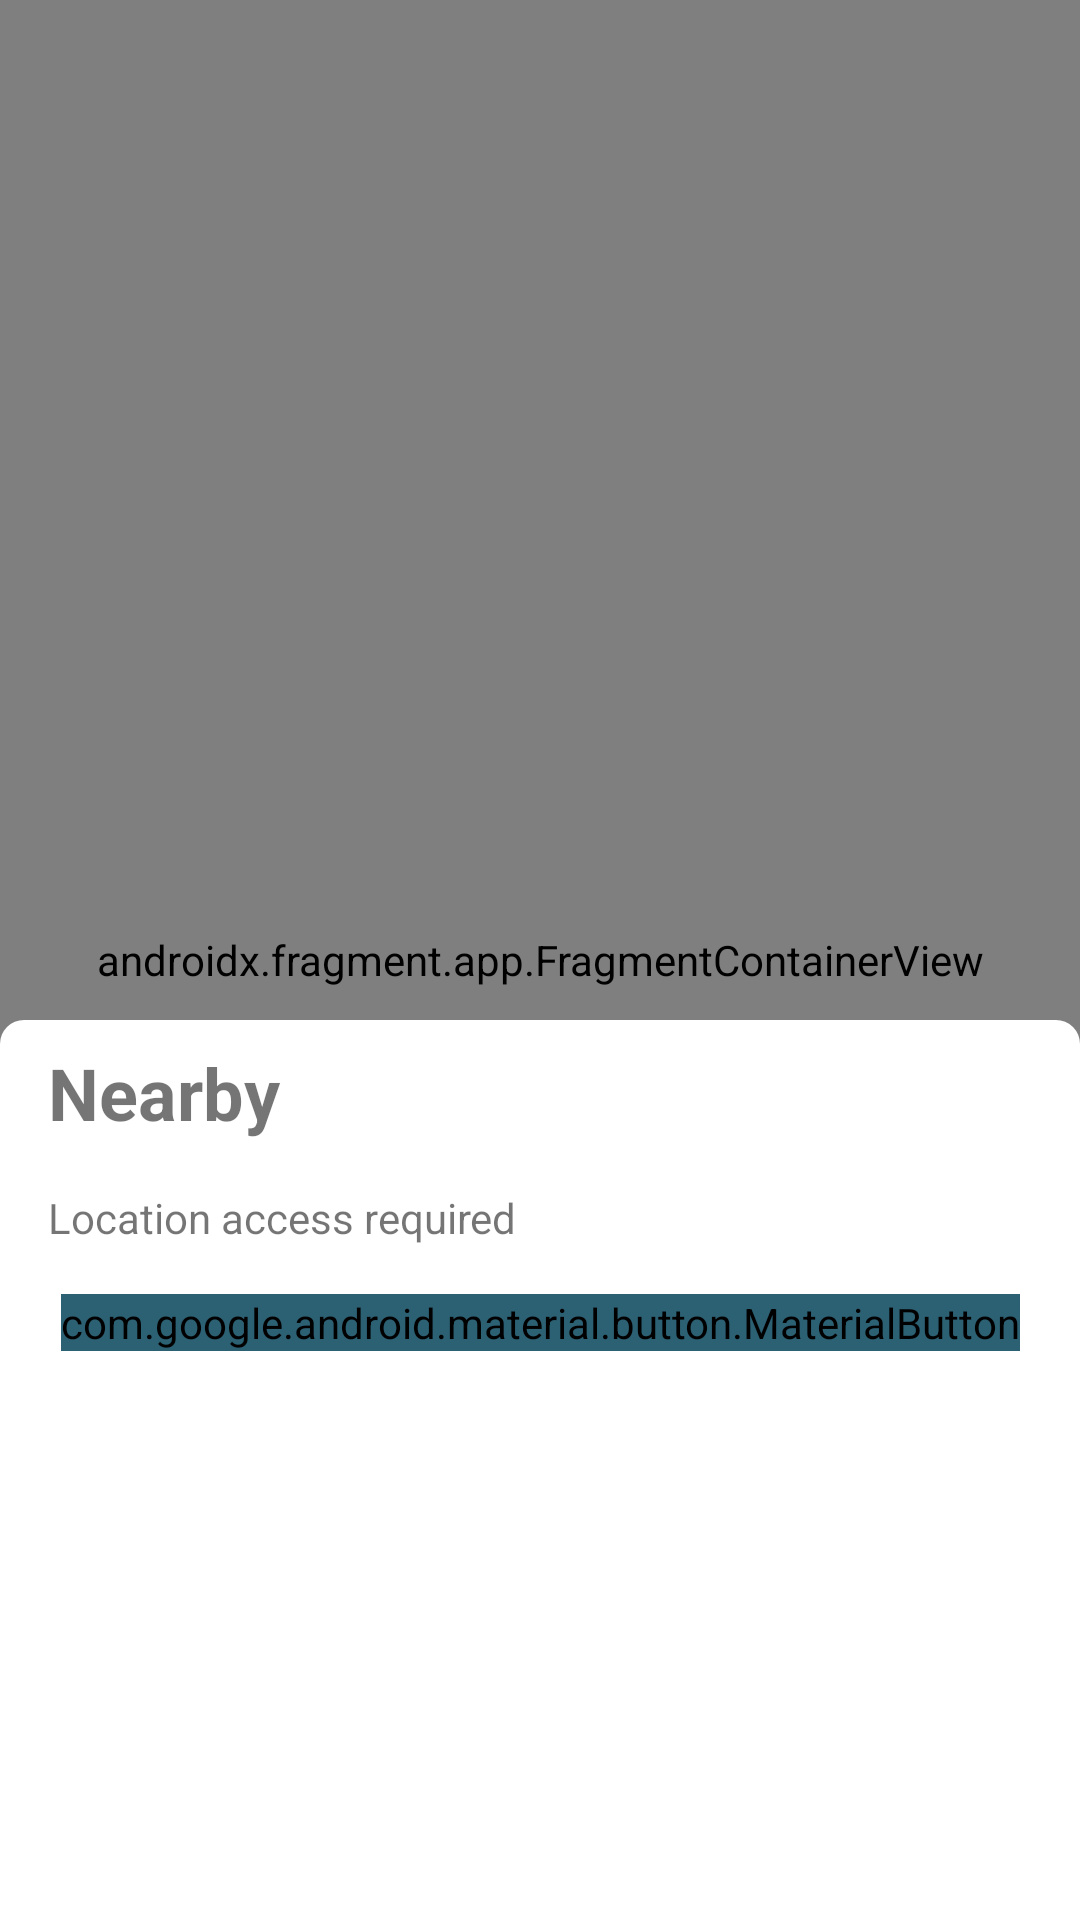

Here is an Android app screen rendered from its layout file. Give the layout XML and the strings, colors and styles it references.
<!-- AndroidManifest.xml: application theme Theme._9RushToBus -->
<!-- res/layout/fragment_nearby.xml -->
<?xml version="1.0" encoding="utf-8"?>
<androidx.coordinatorlayout.widget.CoordinatorLayout
    xmlns:android="http://schemas.android.com/apk/res/android"
    xmlns:tools="http://schemas.android.com/tools"
    xmlns:app="http://schemas.android.com/apk/res-auto"
    android:layout_width="match_parent"
    android:layout_height="match_parent"
    tools:context=".fragments.FragmentNearby"
    android:background="@color/brand_colorSurface">

    <androidx.constraintlayout.widget.ConstraintLayout
        android:layout_width="match_parent"
        android:layout_height="match_parent">

        <androidx.fragment.app.FragmentContainerView
            android:id="@+id/map"
            android:name="com.google.android.gms.maps.SupportMapFragment"
            android:layout_width="0dp"
            android:layout_height="0dp"
            app:layout_constraintEnd_toEndOf="parent"
            app:layout_constraintStart_toStartOf="parent"
            app:layout_constraintTop_toTopOf="parent"
            app:layout_constraintBottom_toBottomOf="parent" />

    </androidx.constraintlayout.widget.ConstraintLayout>

    <androidx.constraintlayout.widget.ConstraintLayout
        android:id="@+id/bottomSheet"
        android:layout_width="match_parent"
        android:layout_height="match_parent"
        android:background="@drawable/background_bottom_sheet"
        app:layout_behavior="com.google.android.material.bottomsheet.BottomSheetBehavior"
        app:behavior_peekHeight="300dp"
        app:behavior_hideable="false">

        <com.google.android.material.bottomsheet.BottomSheetDragHandleView
            android:id="@+id/dragHandle"
            android:layout_width="match_parent"
            android:layout_height="wrap_content"
            app:layout_constraintTop_toTopOf="parent" />

        <TextView
            android:id="@+id/sheetTitle"
            android:layout_width="match_parent"
            android:layout_height="wrap_content"
            android:text="@string/bottomNav_nearby_tabName"
            android:textSize="24sp"
            android:textStyle="bold"
            android:layout_marginTop="8dp"
            android:paddingHorizontal="16dp"
            app:layout_constraintTop_toBottomOf="@id/dragHandle" />

        <TextView
            android:id="@+id/locationInfo"
            android:layout_width="match_parent"
            android:layout_height="wrap_content"
            android:padding="16dp"
            android:text="@string/settings_location_required_req_name"
            app:layout_constraintTop_toBottomOf="@id/sheetTitle" />

        <com.google.android.material.button.MaterialButton
            android:id="@+id/btnLocationPermission"
            android:layout_width="wrap_content"
            android:layout_height="wrap_content"
            android:text="@string/onboarding_4_5_access_button_content"
            android:backgroundTint="@color/brand_colorPrimary"
            android:foregroundTint="@color/brand_colorSurface"
            app:layout_constraintTop_toBottomOf="@id/locationInfo"
            app:layout_constraintStart_toStartOf="parent"
            app:layout_constraintEnd_toEndOf="parent" />

        <androidx.recyclerview.widget.RecyclerView
            android:id="@+id/nearbyStationsRecyclerView"
            android:layout_width="match_parent"
            android:layout_height="0dp"
            android:layout_marginTop="8dp"
            android:clipToPadding="false"
            android:paddingHorizontal="16dp"
            android:paddingBottom="16dp"
            app:layout_constraintTop_toBottomOf="@id/btnLocationPermission"
            app:layout_constraintBottom_toBottomOf="parent" />

    </androidx.constraintlayout.widget.ConstraintLayout>
</androidx.coordinatorlayout.widget.CoordinatorLayout>
<!-- resources referenced by this layout -->
<resources>
  <color name="brand_colorPrimary">#2C6073</color>
  <color name="brand_colorSurface">#FFFFFF</color>
  <!-- drawable background_bottom_sheet (drawable) -->
  <?xml version="1.0" encoding="utf-8"?>
  <selector xmlns:android="http://schemas.android.com/apk/res/android">
      <item android:id="@android:id/mask">
          <shape android:shape="rectangle">
              <solid android:color="@color/brand_colorSurface" />
              <corners
                  android:topLeftRadius="8dp"
                  android:topRightRadius="8dp" />
          </shape>
      </item>
  </selector>
  <string name="bottomNav_nearby_tabName">Nearby</string>
  <string name="onboarding_4_5_access_button_content">Allow location access</string>
  <string name="settings_location_required_req_name">Location access required</string>
  <style name="Theme._9RushToBus" parent="Base.Theme._9RushToBus" />
  <style name="Base.Theme._9RushToBus" parent="Theme.Material3.Light.NoActionBar">
          
          <item name="fontFamily">@font/font_general_sans</item>
          <item name="android:windowTranslucentStatus">true</item>
          <item name="android:windowDrawsSystemBarBackgrounds">true</item>
          <item name="android:statusBarColor">@android:color/transparent</item>
      </style>
</resources>
